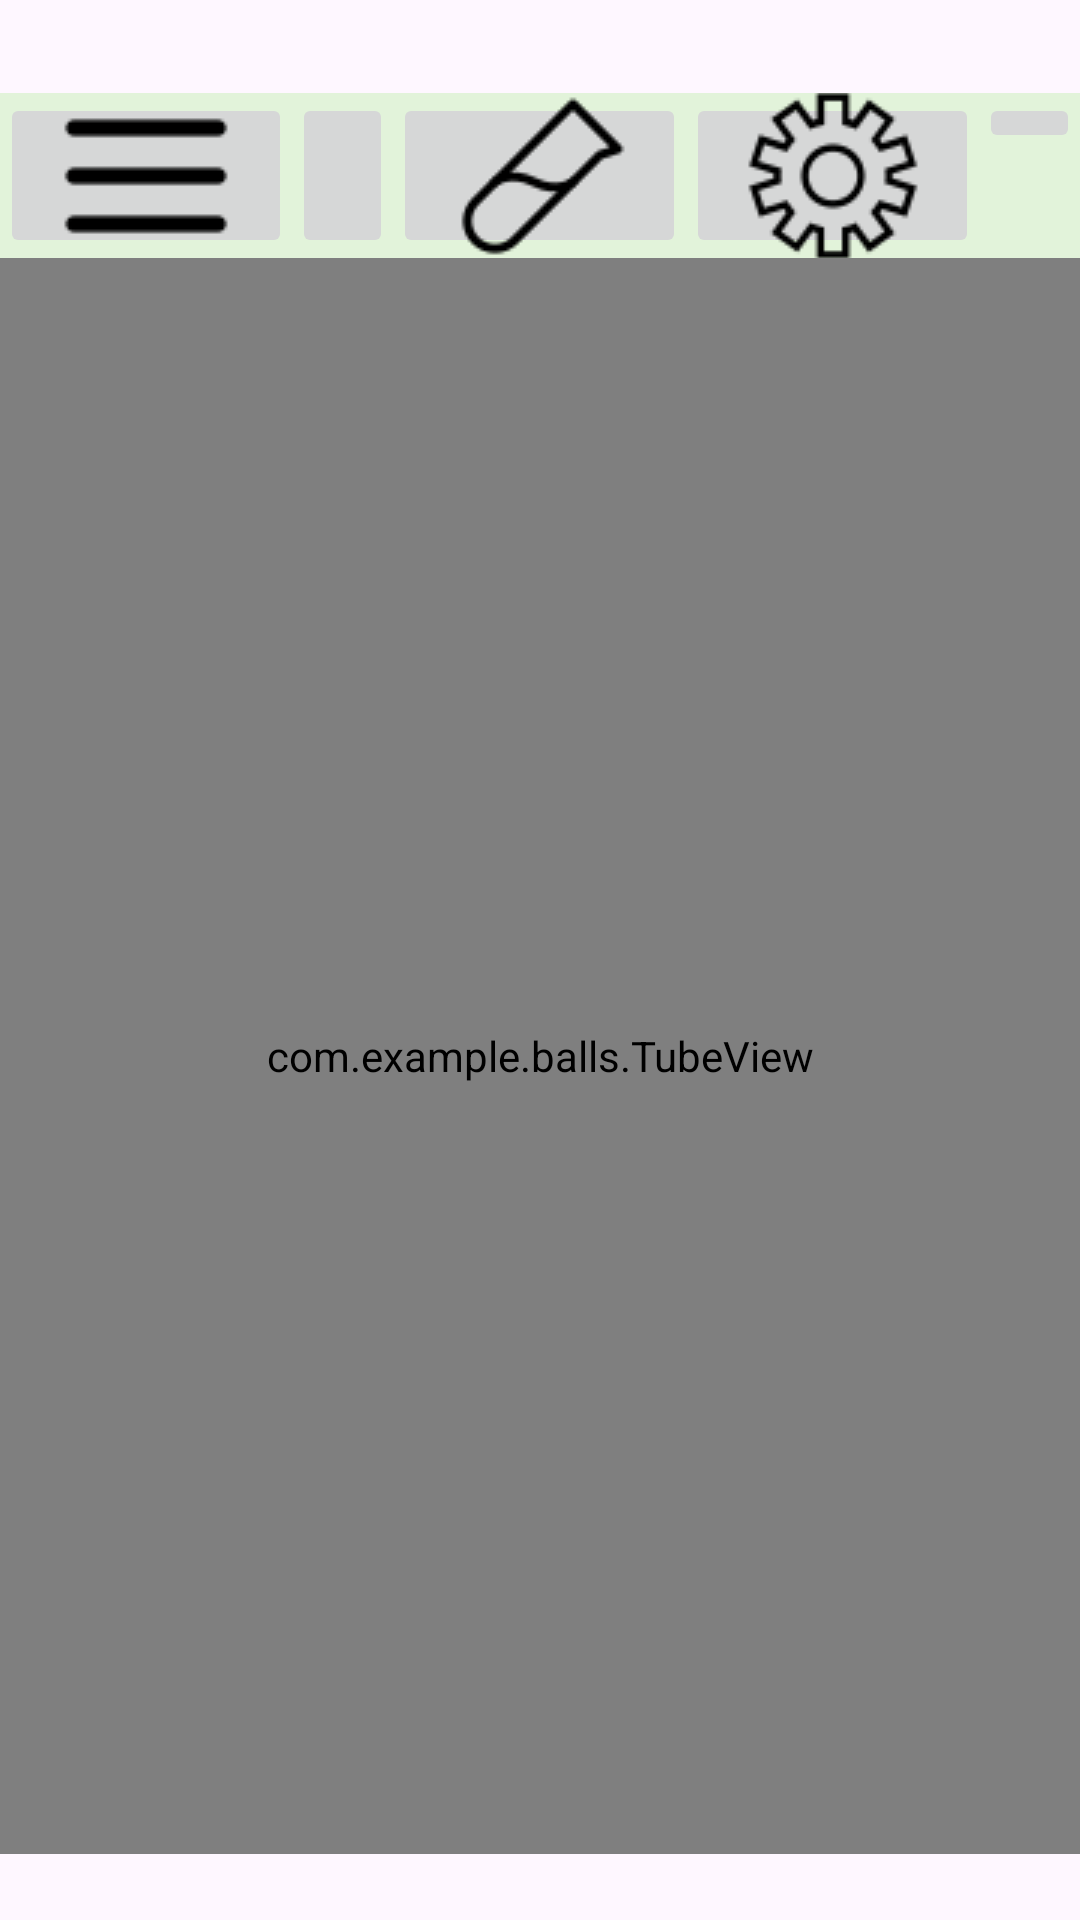

Here is an Android app screen rendered from its layout file. Give the layout XML and the strings, colors and styles it references.
<!-- AndroidManifest.xml: application theme Theme.Balls -->
<!-- res/layout/activity_main.xml -->
<?xml version="1.0" encoding="utf-8"?>
<LinearLayout xmlns:android="http://schemas.android.com/apk/res/android"
    xmlns:app="http://schemas.android.com/apk/res-auto"
    xmlns:tools="http://schemas.android.com/tools"
    android:layout_width="wrap_content"
    android:layout_height="wrap_content"
    android:orientation="vertical"
    tools:context=".MainActivity">

    

    <LinearLayout
        android:id="@+id/textView2"
        android:layout_width="match_parent"
        android:layout_height="31dp"
        android:orientation="horizontal"
        tools:visibility="visible">
        
    </LinearLayout>

    <LinearLayout
        android:id="@+id/top_bar"
        android:layout_width="match_parent"
        android:layout_height="55dp"
        android:background="@color/color12"
        android:orientation="horizontal"> 


        <ImageButton
            android:id="@+id/imageButton1"
            android:layout_width="wrap_content"
            android:layout_height="match_parent"
            android:layout_weight="1"
            app:srcCompat="@drawable/ic_menu" />

        <ImageButton
            android:id="@+id/imageButton2"
            android:layout_width="wrap_content"
            android:layout_height="match_parent"
            android:layout_weight="1"
            app:srcCompat="@drawable/ic_home" />

        <ImageButton
            android:id="@+id/imageButton3"
            android:layout_width="wrap_content"
            android:layout_height="match_parent"
            android:layout_weight="1"
            app:srcCompat="@drawable/ic_plus" />

        <ImageButton
            android:id="@+id/imageButton4"
            android:layout_width="wrap_content"
            android:layout_height="wrap_content"
            android:layout_weight="1"
            app:srcCompat="@drawable/ic_setting" />

        <ImageButton
            android:id="@+id/imageButton5"
            android:layout_width="wrap_content"
            android:layout_height="wrap_content"
            android:layout_weight="1"
            app:srcCompat="@drawable/ic_undo" />
    </LinearLayout>


    <com.example.balls.TubeView
        android:id="@+id/tube_view"
        android:layout_width="match_parent"
        android:layout_height="532dp"
        tools:ignore="MissingClass" />


</LinearLayout>
<!-- resources referenced by this layout -->
<resources>
  <color name="color12">#E2F3DA</color>
  <!-- drawable ic_menu: png bitmap (drawable, 136 bytes) -->
  <!-- drawable ic_plus: png bitmap (drawable, 766 bytes) -->
  <!-- drawable ic_setting: png bitmap (drawable, 2069 bytes) -->
  <style name="Theme.Balls" parent="Base.Theme.Balls" />
  <style name="Base.Theme.Balls" parent="Theme.Material3.DayNight.NoActionBar">
          
          
      </style>
</resources>
